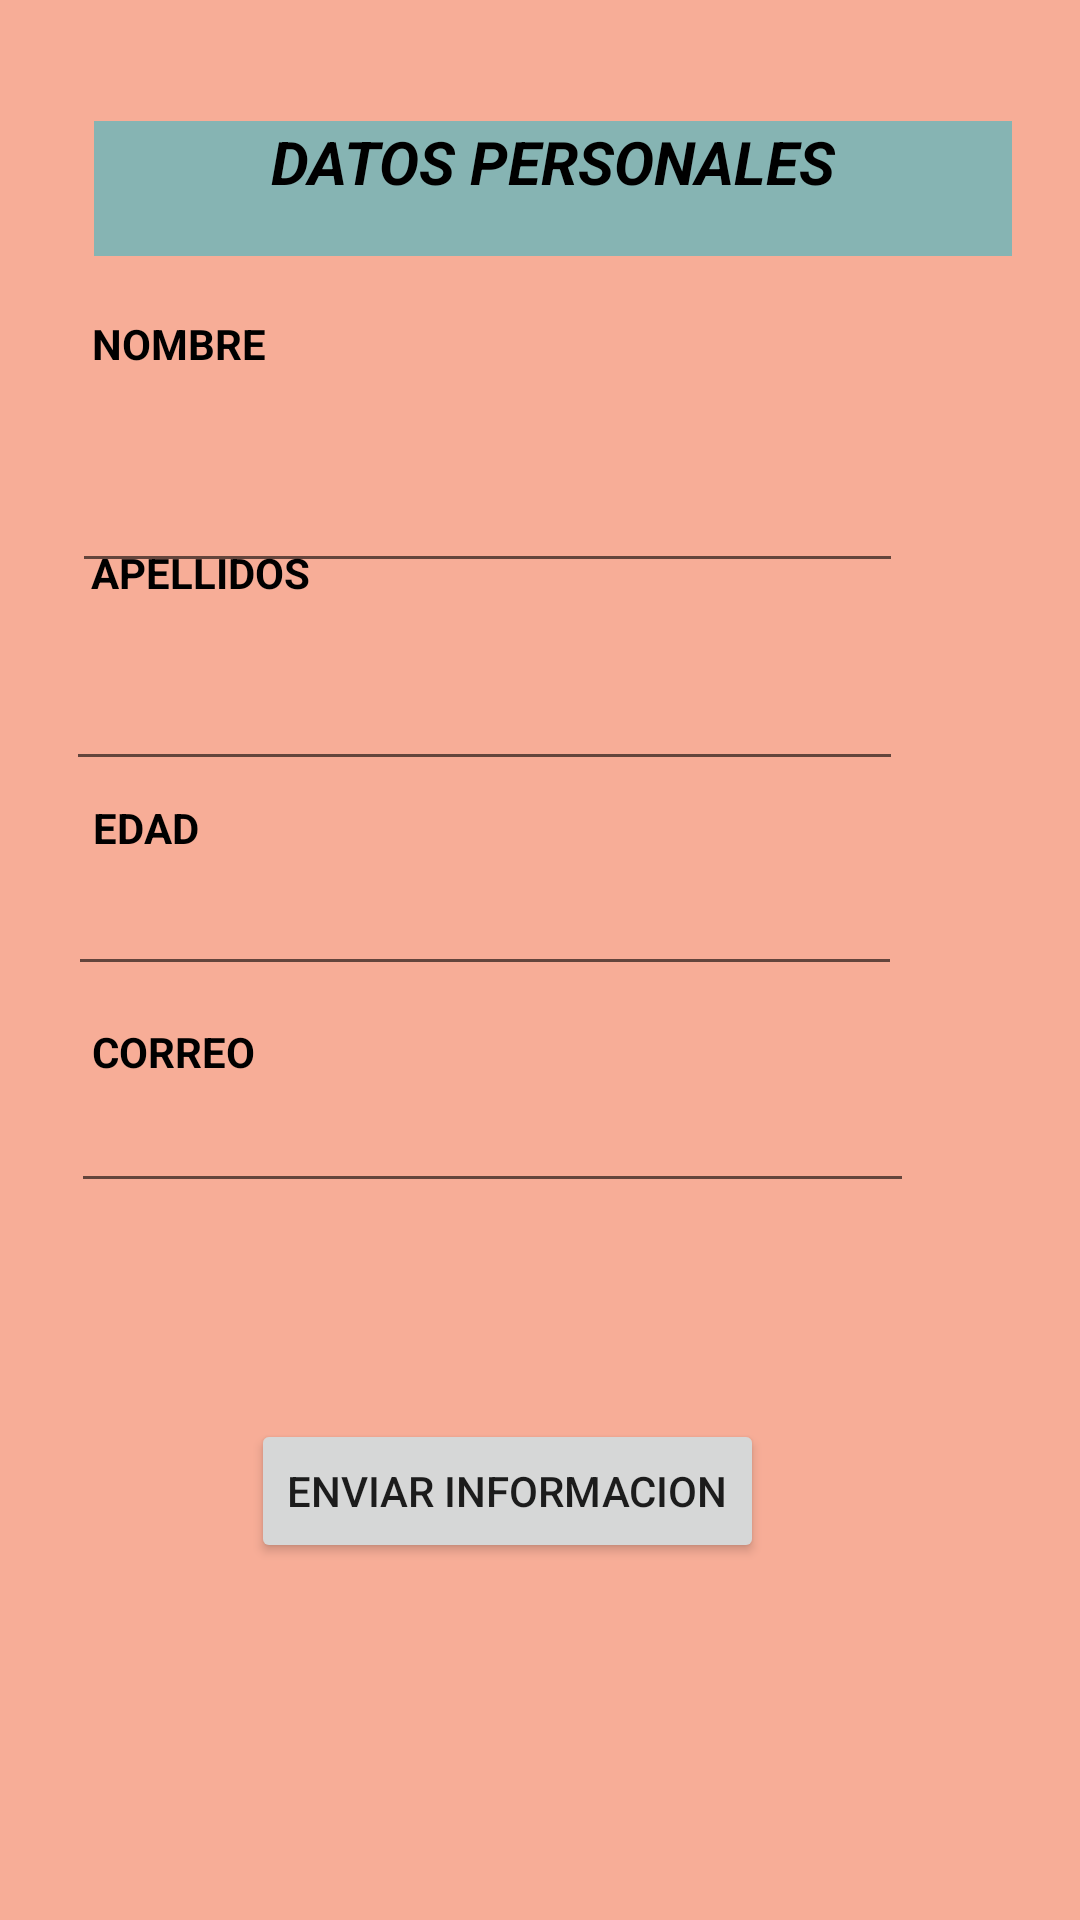

This screen was rendered from an Android layout file. Write that file and the resources it references.
<!-- AndroidManifest.xml: application theme Theme.EJE2DATOS -->
<!-- res/layout/activity_main.xml -->
<?xml version="1.0" encoding="utf-8"?>
<androidx.constraintlayout.widget.ConstraintLayout xmlns:android="http://schemas.android.com/apk/res/android"
    xmlns:app="http://schemas.android.com/apk/res-auto"
    xmlns:tools="http://schemas.android.com/tools"
    android:layout_width="match_parent"
    android:layout_height="match_parent"
    android:background="#6FEC4410"
    tools:context=".MainActivity">

    <TextView
        android:layout_width="wrap_content"
        android:layout_height="wrap_content"
        android:text="NOMBRE"
        android:textColor="#000000"
        android:textStyle="bold"
        app:layout_constraintBottom_toBottomOf="parent"
        app:layout_constraintHorizontal_bias="0.101"
        app:layout_constraintLeft_toLeftOf="parent"
        app:layout_constraintRight_toRightOf="parent"
        app:layout_constraintTop_toTopOf="parent"
        app:layout_constraintVertical_bias="0.169" />

    <TextView
        android:id="@+id/textView4"
        android:layout_width="306dp"
        android:layout_height="45dp"
        android:background="#7500BCD4"
        android:text="DATOS PERSONALES"
        android:textAlignment="center"
        android:textColor="#000000"
        android:textSize="20sp"
        android:textStyle="bold|italic"
        app:layout_constraintBottom_toBottomOf="parent"
        app:layout_constraintHorizontal_bias="0.58"
        app:layout_constraintLeft_toLeftOf="parent"
        app:layout_constraintRight_toRightOf="parent"
        app:layout_constraintTop_toTopOf="parent"
        app:layout_constraintVertical_bias="0.068" />

    <TextView
        android:id="@+id/textView"
        android:layout_width="wrap_content"
        android:layout_height="wrap_content"
        android:text="APELLIDOS"
        android:textColor="#000000"
        android:textStyle="bold"
        app:layout_constraintBottom_toBottomOf="parent"
        app:layout_constraintHorizontal_bias="0.106"
        app:layout_constraintLeft_toLeftOf="parent"
        app:layout_constraintRight_toRightOf="parent"
        app:layout_constraintTop_toTopOf="parent"
        app:layout_constraintVertical_bias="0.292" />

    <Button
        android:id="@+id/btnGuardar"
        android:layout_width="wrap_content"
        android:layout_height="wrap_content"
        android:text="ENVIAR INFORMACION"
        app:layout_constraintBottom_toBottomOf="parent"
        app:layout_constraintEnd_toEndOf="parent"
        app:layout_constraintHorizontal_bias="0.442"
        app:layout_constraintStart_toStartOf="parent"
        app:layout_constraintTop_toTopOf="parent"
        app:layout_constraintVertical_bias="0.799" />

    <EditText
        android:id="@+id/txtNombre"
        android:layout_width="277dp"
        android:layout_height="49dp"
        android:layout_marginTop="60dp"
        android:ems="10"
        android:inputType="textPersonName"
        android:textColor="#000000"
        app:layout_constraintEnd_toEndOf="parent"
        app:layout_constraintHorizontal_bias="0.289"
        app:layout_constraintStart_toStartOf="parent"
        app:layout_constraintTop_toBottomOf="@+id/textView4" />

    <EditText
        android:id="@+id/txtApellidos"
        android:layout_width="279dp"
        android:layout_height="50dp"
        android:ems="10"
        android:inputType="textPersonName"
        android:textColor="#000000"
        app:layout_constraintBottom_toTopOf="@+id/textView2"
        app:layout_constraintEnd_toEndOf="parent"
        app:layout_constraintHorizontal_bias="0.272"
        app:layout_constraintStart_toStartOf="parent"
        app:layout_constraintTop_toBottomOf="@+id/txtNombre"
        app:layout_constraintVertical_bias="0.724" />

    <TextView
        android:id="@+id/textView2"
        android:layout_width="wrap_content"
        android:layout_height="wrap_content"
        android:text="EDAD"
        android:textColor="#000000"
        android:textStyle="bold"
        app:layout_constraintBottom_toBottomOf="parent"
        app:layout_constraintHorizontal_bias="0.095"
        app:layout_constraintLeft_toLeftOf="parent"
        app:layout_constraintRight_toRightOf="parent"
        app:layout_constraintTop_toTopOf="parent"
        app:layout_constraintVertical_bias="0.429" />

    <TextView
        android:id="@+id/textView3"
        android:layout_width="wrap_content"
        android:layout_height="wrap_content"
        android:text="CORREO"
        android:textColor="#000000"
        android:textStyle="bold"
        app:layout_constraintBottom_toBottomOf="parent"
        app:layout_constraintHorizontal_bias="0.1"
        app:layout_constraintLeft_toLeftOf="parent"
        app:layout_constraintRight_toRightOf="parent"
        app:layout_constraintTop_toTopOf="parent"
        app:layout_constraintVertical_bias="0.549" />

    <EditText
        android:id="@+id/txtEmail"
        android:layout_width="281dp"
        android:layout_height="47dp"
        android:layout_marginBottom="72dp"
        android:ems="10"
        android:inputType="textPersonName"
        android:textColor="#000000"
        app:layout_constraintBottom_toTopOf="@+id/btnGuardar"
        app:layout_constraintEnd_toEndOf="parent"
        app:layout_constraintHorizontal_bias="0.3"
        app:layout_constraintStart_toStartOf="parent" />

    <EditText
        android:id="@+id/txtEdad"
        android:layout_width="278dp"
        android:layout_height="47dp"
        android:ems="10"
        android:inputType="number"
        app:layout_constraintBottom_toBottomOf="parent"
        app:layout_constraintEnd_toEndOf="parent"
        app:layout_constraintHorizontal_bias="0.278"
        app:layout_constraintStart_toStartOf="parent"
        app:layout_constraintTop_toTopOf="parent"
        app:layout_constraintVertical_bias="0.475" />

</androidx.constraintlayout.widget.ConstraintLayout>
<!-- resources referenced by this layout -->
<resources>
  <style name="Theme.EJE2DATOS" parent="Theme.MaterialComponents.DayNight.DarkActionBar">
          
          <item name="colorPrimary">@color/purple_500</item>
          <item name="colorPrimaryVariant">@color/purple_700</item>
          <item name="colorOnPrimary">@color/white</item>
          
          <item name="colorSecondary">@color/teal_200</item>
          <item name="colorSecondaryVariant">@color/teal_700</item>
          <item name="colorOnSecondary">@color/black</item>
          
          <item name="android:statusBarColor" tools:targetApi="l">?attr/colorPrimaryVariant</item>
          
      </style>
  <!-- not gathered from this repository: default colours our renderer supplied (Android Studio template values) -->
  <color name="purple_500">#FF6200EE</color>
  <color name="purple_700">#FF3700B3</color>
  <color name="teal_200">#FF03DAC5</color>
  <color name="teal_700">#FF018786</color>
  <color name="black">#FF000000</color>
  <color name="white">#FFFFFFFF</color>
</resources>
